Run: headless pygame with SDL's dummy video driver; simulated clock (each Clock.tick advances the game by its frame time, no real sleeping); random seed 0; keys injected as events and as key.get_pressed() state; no mouse input.
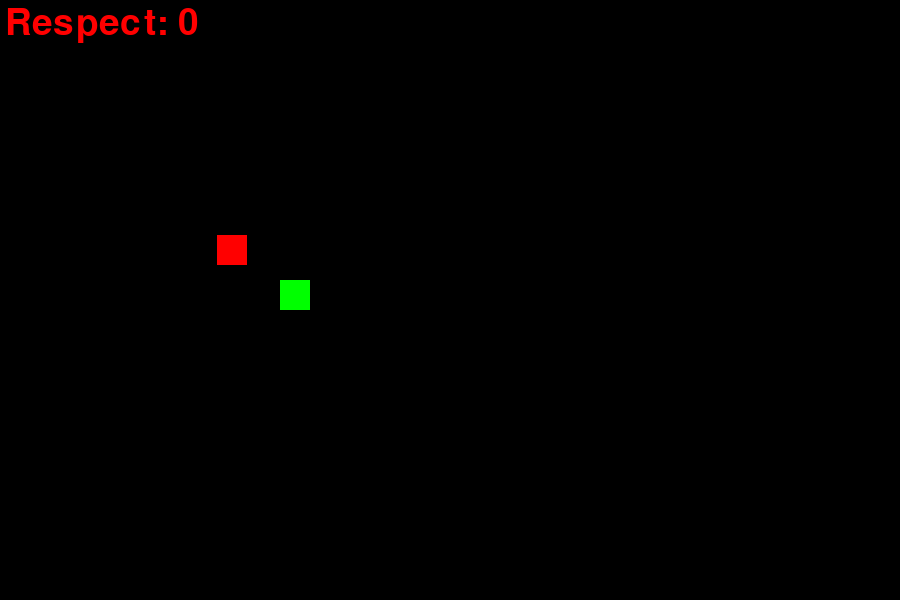
Frame 1 of 4 · flips 1–60 · no input
Frame 2 of 4 · flips 61–180 · tapped SPACE, RETURN · held RIGHT (→), D · screen unchanged from frame 1, image omitted
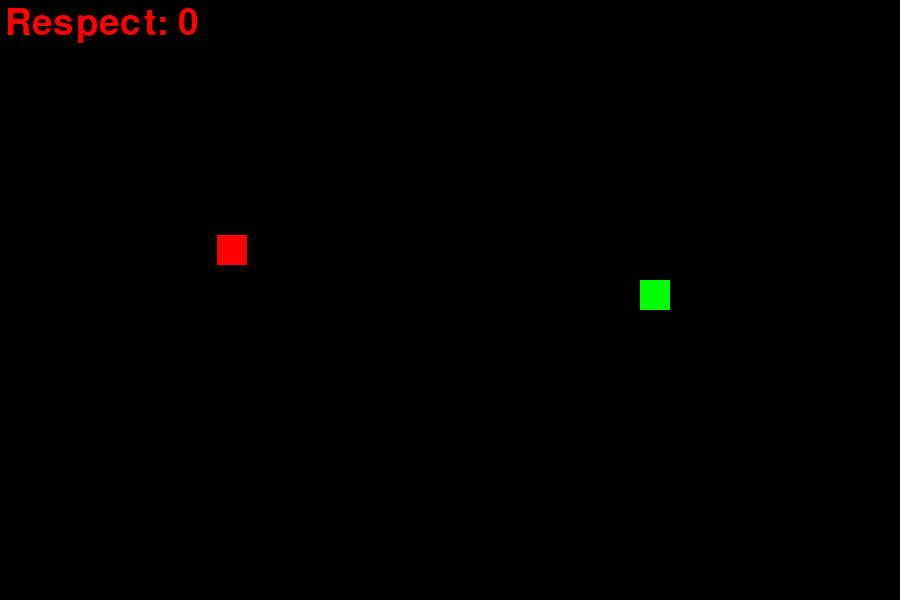
Frame 3 of 4 · flips 181–300 · held DOWN (↓), S
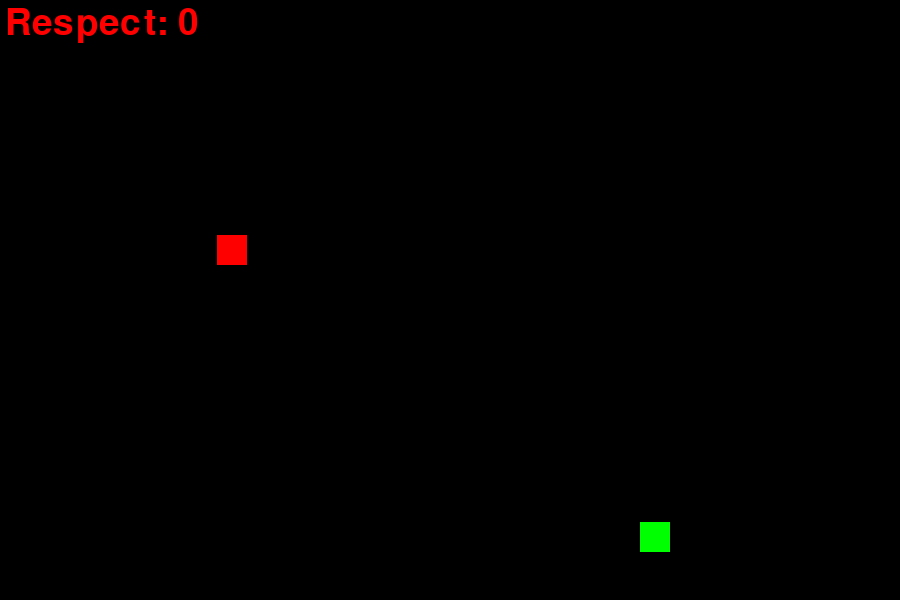
Frame 4 of 4 · flips 301–420 · held LEFT (←), A, UP (↑), W

The pygame program that drew these frames:

import pygame
import random

pygame.init()

white = (255, 255, 255)
red = (255, 0, 0)
black = (0, 0, 0)
blue = (0,0,255)
green = (0,255,0)

screen_width = 900
screen_height = 600
gameWindow = pygame.display.set_mode((screen_width, screen_height))

pygame.display.set_caption("Snake")
pygame.display.update()
clock = pygame.time.Clock()
font = pygame.font.SysFont(None, 55)

def text_screen(text, color, x, y):
    screen_text = font.render(text, True, color)
    gameWindow.blit(screen_text, [x,y])    


def plot_snake(gameWindow, color, snk_list, snake_size):
    for x,y in snk_list:
        pygame.draw.rect(gameWindow, color, [x, y, snake_size, snake_size])

def gameloop():
    exit_game = False
    game_over = False
    snake_x = 280
    snake_y = 280
    velocity_x = 0
    velocity_y = 0
    snk_list = []
    snk_length = 1

    food_x = random.randint(20, 450)
    food_y = random.randint(20, 300)
    score = 0
    init_velocity = 3
    snake_size = 30
    fps = 60
    while not exit_game:
        if game_over:
            gameWindow.fill(black)
            text_screen("GAME OVER!!",red,290,240)
            text_screen("Press S To Continue To Play Again", blue, 110, 300)

            for event in pygame.event.get():
                if event.type == pygame.QUIT:
                    exit_game = True

                if event.type == pygame.KEYDOWN:
                    if event.key == pygame.K_s:
                        gameloop()

        else:

            for event in pygame.event.get():
                if event.type == pygame.QUIT:
                    exit_game = True

                if event.type == pygame.KEYDOWN:
                    if event.key == pygame.K_s:
                        velocity_x = init_velocity
                        velocity_y = 0

                    if event.key == pygame.K_a:
                        velocity_x = - init_velocity
                        velocity_y = 0

                    if event.key == pygame.K_UP:
                        velocity_y = - init_velocity
                        velocity_x = 0

                    if event.key == pygame.K_DOWN:
                        velocity_y = init_velocity
                        velocity_x = 0

            snake_x = snake_x + velocity_x
            snake_y = snake_y + velocity_y

            if abs(snake_x - food_x)<20 and abs(snake_y - food_y)<20:
                if score<50:
                    score+=1
                elif 50<score and score<100:
                    score+=2
                else :
                    score+=3        
                food_x = random.randint(20, 450)
                food_y = random.randint(20, 300)
                snk_length +=8

            gameWindow.fill(black)
            text_screen("Respect: " + str(score * 5), red, 5, 5)
            pygame.draw.rect(gameWindow, red, [food_x, food_y, snake_size, snake_size])


            head = []
            head.append(snake_x)
            head.append(snake_y)
            snk_list.append(head)

            if len(snk_list)>snk_length:
                del snk_list[0]

            if head in snk_list[:-1]:
                game_over = True

            if snake_x<0:
                snake_x=screen_width
                # snake_y=0

            if snake_x>screen_width:
                snake_x=0
                # snake_y=screen_height

            if snake_y<0:
                snake_y=screen_height
                # snake_x=0

            if snake_y>screen_height:
                snake_y=0
                # snake_x=screen_height


                # game_over = True
            plot_snake(gameWindow, green, snk_list, snake_size)
        pygame.display.update()
        clock.tick(fps)

    pygame.quit()
    quit()
gameloop()
